Dataset: crop_dataset (GitHub, sidhantjha/skysync_anduril_grand_prix). Classes: gate, no gate.

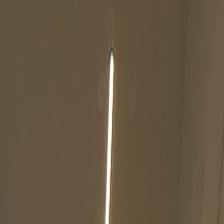
Label: no gate

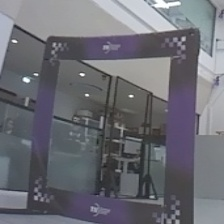
Label: gate

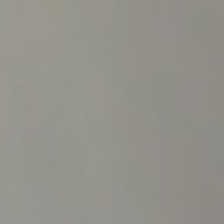
Label: no gate

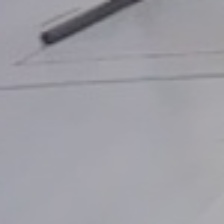
Label: no gate

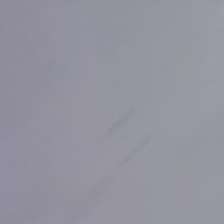
Label: no gate

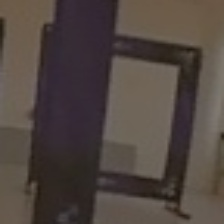
Label: gate
